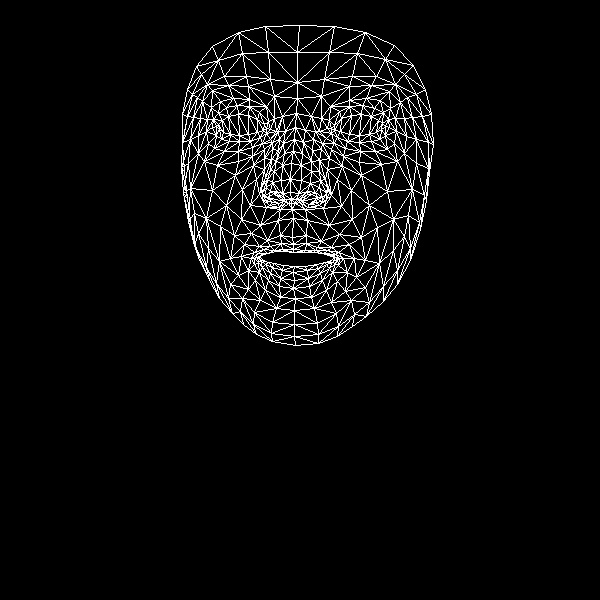

Source data for this figure (header and first rows):
, x, y
0, 292, 237
1, 290, 192
2, 292, 209
3, 284, 153
4, 290, 179
5, 291, 163
6, 295, 127
7, 219, 129
8, 297, 98
9, 297, 82
10, 299, 25
11, 293, 244
12, 293, 249
13, 293, 252
14, 294, 266
15, 293, 272
16, 294, 280
17, 293, 288
18, 295, 298
19, 291, 199
20, 283, 201
21, 187, 89
22, 250, 141
23, 239, 141
24, 229, 141
25, 216, 135
26, 260, 137
27, 237, 105
28, 249, 106
29, 226, 107
30, 218, 113
31, 208, 143
32, 254, 312
33, 216, 126
34, 182, 142
35, 198, 135
36, 242, 189
37, 280, 235
38, 282, 249
39, 267, 240
40, 259, 246
41, 274, 250
42, 267, 253
43, 248, 270
44, 282, 193
45, 281, 180
46, 202, 101
47, 264, 158
48, 262, 192
49, 261, 186
50, 212, 190
51, 282, 165
52, 228, 85
53, 212, 90
54, 196, 66
55, 274, 96
56, 259, 112
57, 241, 256
58, 198, 257
59, 269, 199
... 408 more rows
